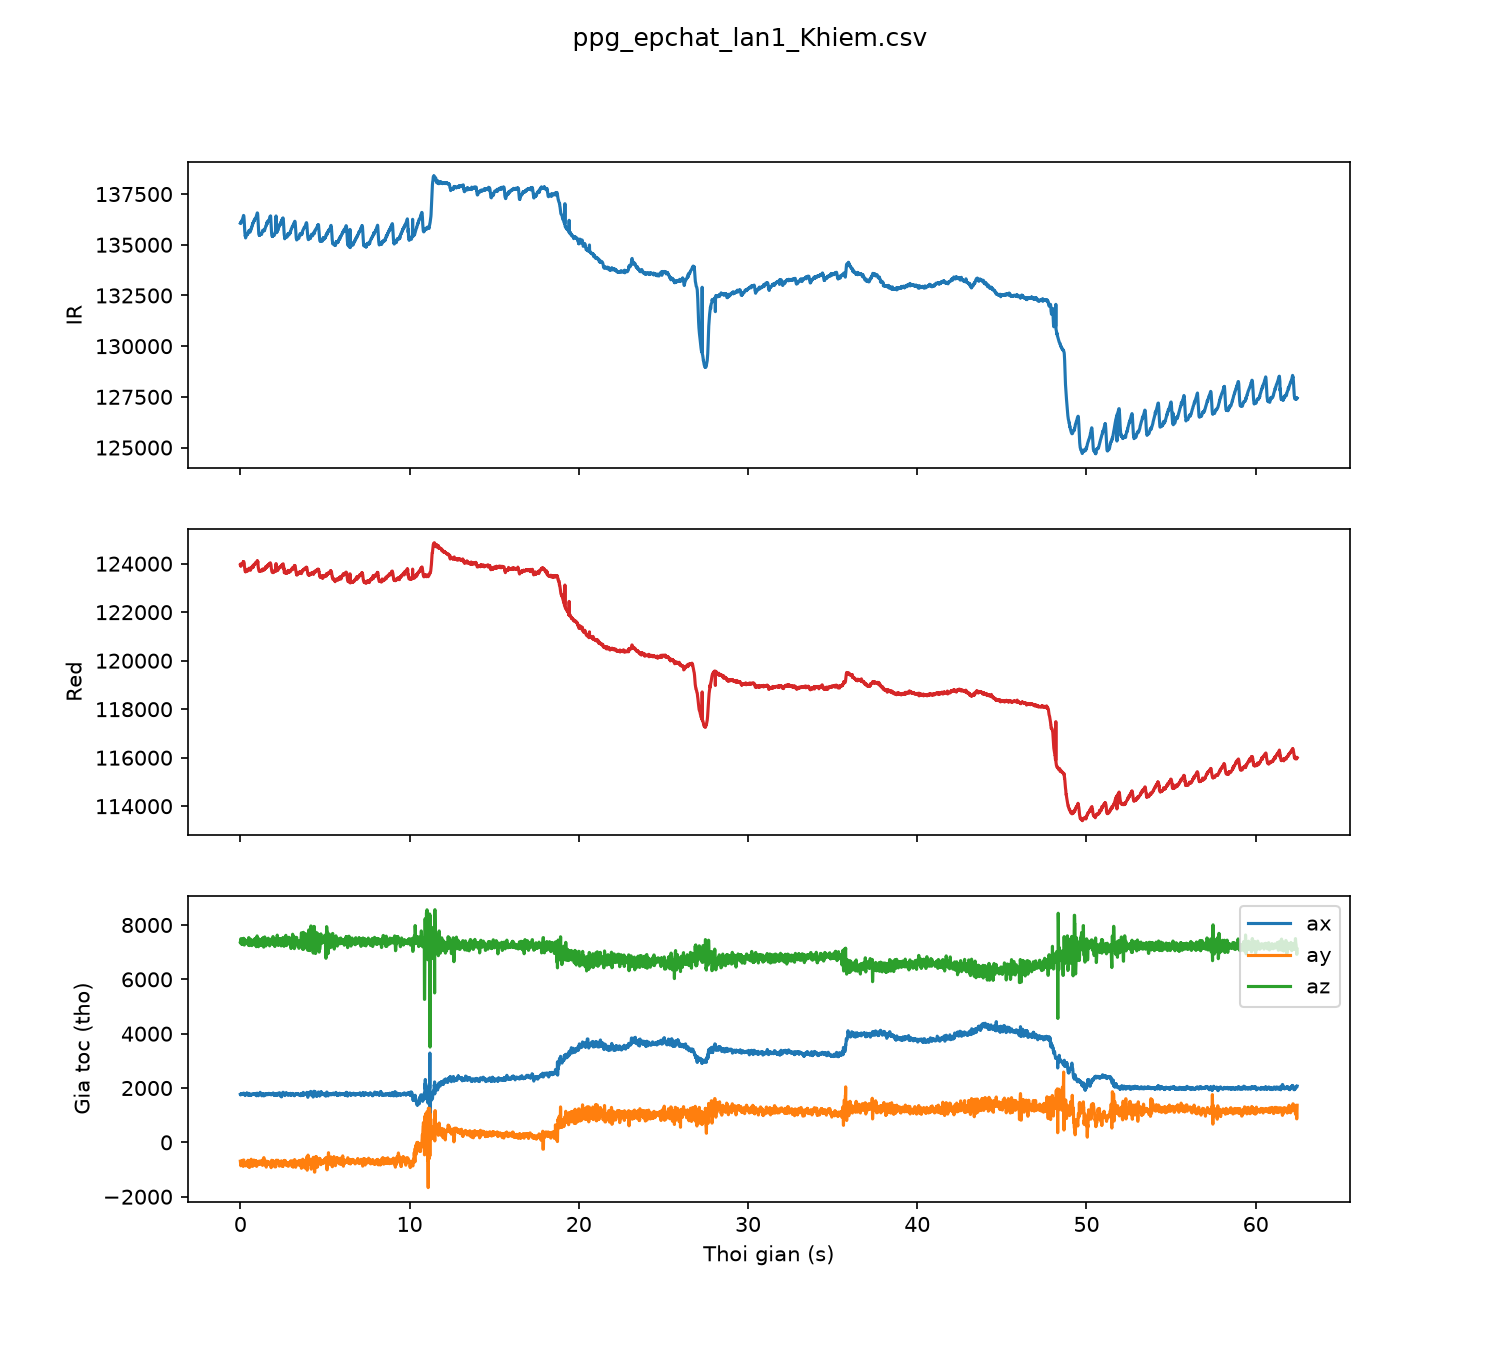

Values plotted in this chart, from the file beside it:
sample, t_s, red, ir, ax, ay, az
0, 0.00, 123946, 136054, 1765, -693, 7375
1, 0.01, 123919, 136047, 1747, -746, 7397
2, 0.02, 123991, 136075, 1781, -826, 7487
3, 0.03, 123893, 136075, 1758, -862, 7402
4, 0.04, 123946, 136128, 1767, -796, 7318
5, 0.05, 123955, 136110, 1771, -733, 7304
6, 0.06, 123972, 136104, 1775, -687, 7419
7, 0.07, 123953, 136145, 1780, -711, 7490
8, 0.08, 123974, 136174, 1780, -711, 7490
9, 0.09, 123960, 136186, 1761, -730, 7469
10, 0.10, 123990, 136195, 1792, -759, 7376
11, 0.11, 123998, 136192, 1792, -801, 7286
12, 0.12, 124016, 136246, 1778, -742, 7316
13, 0.13, 124010, 136255, 1789, -664, 7356
14, 0.14, 124016, 136289, 1763, -682, 7413
15, 0.15, 124023, 136310, 1787, -837, 7355
16, 0.16, 124054, 136347, 1774, -863, 7428
17, 0.17, 124082, 136371, 1806, -886, 7456
18, 0.18, 124071, 136420, 1811, -650, 7509
19, 0.19, 124084, 136447, 1811, -650, 7509
20, 0.20, 124082, 136438, 1811, -650, 7509
21, 0.21, 124072, 136398, 1811, -650, 7509
22, 0.22, 124032, 136304, 1772, -785, 7263
23, 0.23, 124025, 136162, 1772, -785, 7263
24, 0.24, 123886, 135980, 1772, -785, 7263
25, 0.25, 123862, 135802, 1763, -848, 7397
26, 0.26, 123812, 135677, 1763, -848, 7397
27, 0.27, 123756, 135581, 1778, -813, 7340
28, 0.28, 123752, 135476, 1723, -753, 7372
29, 0.29, 123669, 135419, 1755, -830, 7451
30, 0.30, 123680, 135455, 1761, -850, 7448
31, 0.31, 123687, 135336, 1762, -863, 7408
32, 0.32, 123667, 135368, 1753, -842, 7349
33, 0.33, 123683, 135426, 1753, -842, 7349
34, 0.34, 123675, 135449, 1799, -818, 7415
35, 0.35, 123688, 135474, 1790, -839, 7423
36, 0.36, 123727, 135473, 1780, -828, 7398
37, 0.37, 123736, 135495, 1804, -818, 7393
38, 0.38, 123718, 135510, 1794, -729, 7386
39, 0.39, 123742, 135544, 1822, -753, 7354
40, 0.40, 123740, 135531, 1779, -789, 7344
41, 0.41, 123719, 135506, 1795, -860, 7334
42, 0.42, 123701, 135524, 1756, -859, 7396
43, 0.43, 123699, 135519, 1753, -828, 7323
44, 0.44, 123737, 135519, 1751, -702, 7368
45, 0.45, 123732, 135557, 1770, -658, 7415
46, 0.46, 123735, 135609, 1745, -776, 7346
47, 0.47, 123771, 135626, 1738, -896, 7258
48, 0.48, 123763, 135666, 1741, -795, 7365
49, 0.49, 123782, 135678, 1788, -721, 7483
50, 0.50, 123791, 135693, 1803, -674, 7537
51, 0.51, 123790, 135702, 1804, -698, 7469
52, 0.52, 123791, 135697, 1785, -773, 7284
53, 0.53, 123817, 135682, 1752, -865, 7242
54, 0.54, 123761, 135668, 1769, -926, 7321
55, 0.55, 123749, 135683, 1731, -889, 7389
56, 0.56, 123777, 135722, 1763, -704, 7451
57, 0.57, 123781, 135620, 1766, -683, 7452
58, 0.58, 123793, 135708, 1757, -674, 7422
59, 0.59, 123771, 135681, 1757, -674, 7422
... 6,186 more rows
